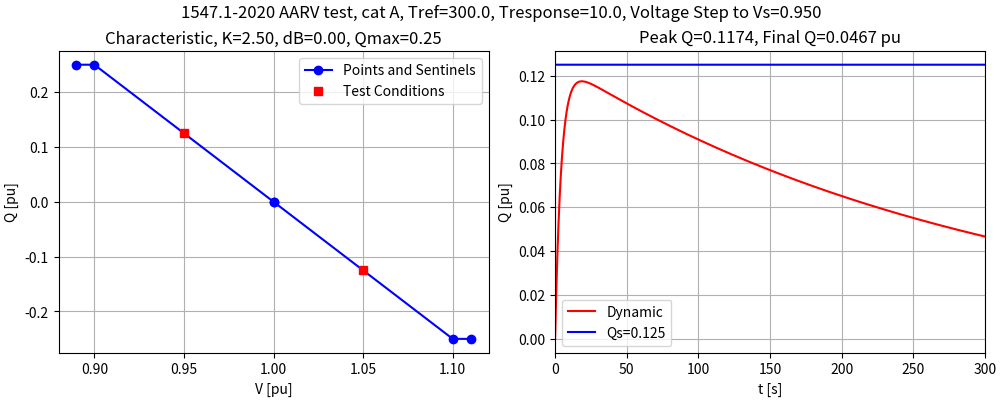
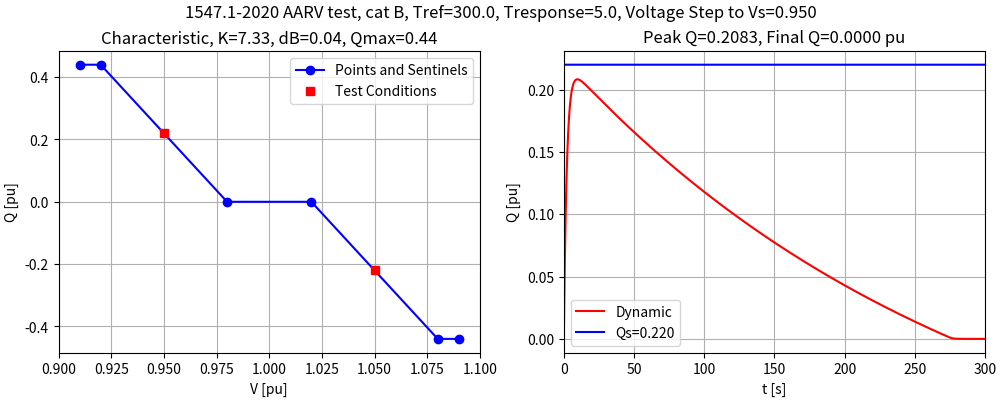
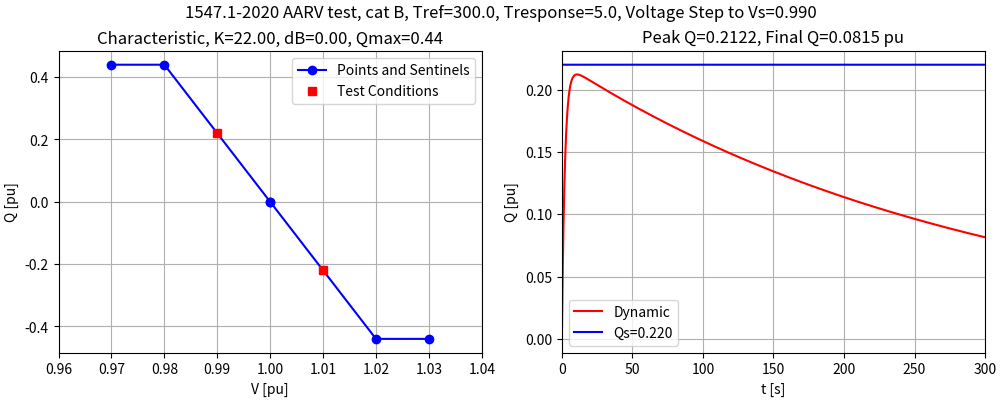

Write Python code to recreate these figures, in order.
import sys
import os
import matplotlib.pyplot as plt
import numpy as np
import math

# convert center (Vref), deadband, slope, q limits, and q bias into a table of V and Q points.
# the function returns two arrays for the V and Q points
#    the arrays have sentinel elements below V1 and above V4, so they are 6 elements long (not 4)
#    the sentinel elements clarify that constant extrapolation is used outside the range [V1..V4]
#    this version of the function does not check any limits - the caller must do that
def set_characteristic (Vref=1.0, deadband=0.0, slope=22.0, qmax=0.44, qmin=-0.44, qbias=0.0):
  Q1 = qmax
  Q2 = qbias
  Q3 = qbias
  Q4 = qmin
  V2 = Vref - 0.5 * deadband
  V3 = Vref + 0.5 * deadband
  V1 = V2 - (Q1 - Q2) / slope
  V4 = V3 - (Q4 - Q3) / slope
  VL = V1 - 0.01
  VH = V4 + 0.01
  vtable = np.array ([VL, V1, V2, V3, V4, VH])
  qtable = np.array ([Q1, Q1, Q2, Q3, Q4, Q4])
  return vtable, qtable

# This function plots a volt-var characteristic, and returns the VQ points. 
# (Tabular display is not needed in this notebook.)
def show_characteristic (label, Vref, deadband, slope, qmax, qmin, qbias=0):
  vtable, qtable = set_characteristic (Vref, deadband, slope, qmax, qmin, qbias)
  
  # bounds for plotting the horizontal axis
  vmin = vtable[0]-0.01
  vmax = vtable[-1]+0.01
  
  # evaluate the characteristic over 500 equal voltage intervals
  v = np.linspace (vmin, vmax, 501)
  # interpolating Q using the numpy library function
  q = np.interp (v, vtable, qtable)
  
  # create the plot
  fig, ax = plt.subplots(1, 1, figsize=(6,4), tight_layout=True)
  fig.suptitle ('{:s} volt-var characteristic'.format (label))
  ax.plot (vtable, qtable, marker='o', color='blue', label='Points and Sentinels')
  ax.plot (v, q, color='red', label='Interpolated')
  ax.grid ()
  ax.set_xlabel ('V [pu]')
  ax.set_ylabel ('Q [pu]')
  ax.set_xlim (vmin, vmax)
  ax.legend ()
  
  plt.show ()
  return vtable, qtable

# This function calculates V and dV at the POC from the formula
# in clause 5.1.2 of IEEE 1547.2-2023
# All input and output in per-unit
def get_voltage (rpu, xpu, dP, dQ, vsrcpu):
  a1 = vsrcpu*vsrcpu + rpu*dP + xpu*dQ
  a2 = xpu*dP - rpu*dQ
  d = math.sqrt (a1*a1 + a2*a2) / vsrcpu / vsrcpu - 1.0
  vpu = vsrcpu + d
  return vpu, d

# use the current directory as default location for the "save plot" buttons
# optimize the graphic export for LaTex and PDF
plt.rcParams['savefig.directory'] = os.getcwd()
plt.rcParams['savefig.pad_inches'] = 0.05
plt.rcParams['savefig.dpi'] = 300.0
plt.rcParams['savefig.bbox'] = 'tight'
# invoke the Jupyter support for  Matplotlib graphics
%matplotlib widget

def show_aarv_test (tag, Vref, dB, K, Qmax, Qmin, Tref, Tresponse, dt, bShiftTable=False):
  TauOL = Tresponse / 2.3026
  IncRef = 1.0 - math.exp(-dt/Tref)
  IncOL = 1.0 - math.exp(-dt/TauOL)
  vtable, qtable = set_characteristic (Vref, dB, K, Qmax, Qmin)

  vtest = [(vtable[1]+vtable[2])/2.0, (vtable[3]+vtable[4])/2.0]
  qtest = np.interp (vtest, vtable, qtable)

  tmax = 1.0 * Tref
  t = np.linspace (0, tmax, int(tmax / dt) + 1)
  npts = len(t)
  v0 = (vtable[1]+vtable[2])/2.0
  q0 = np.interp(v0, vtable, qtable)
  q = np.zeros(npts)
  qpeak = 0.0
  # Keep track of the initial Vref setting for 1) bShiftTable=False, and 2) plotting the original volt-var characteristic
  Vset = Vref 
  # print ('       t      Vpu     Vref     Verr    Qtarg        Q')
  if bShiftTable: # this approach resets the V1..V4 points each time Vref changes
    for i in range(1, npts):
      # apply the reference voltage time constant
      verr = v0 - Vref
      Vref = Vref + verr * IncRef
      #######################################################
      # calculate Q with shifted interpolation table
      vtable, qtable = set_characteristic (Vref=Vref, deadband=dB, slope=K, qmax=Qmax, qmin=Qmin)
      qtarg = np.interp (v0, vtable, qtable)
      #######################################################
      # apply the open-loop response
      q[i] = q[i-1] + (qtarg - q[i-1]) * IncOL
      if abs(q[i]) > qpeak:
        qpeak = abs(q[i])
      # print ('{:8.3f} {:8.5f} {:8.5f} {:8.5f} {:8.5f} {:8.5f}'.format (t[i], v0, Vref, verr, qtarg, q[i])) 
  else: # this approach modifies the voltage entry point
    for i in range(1, npts):
      # apply the reference voltage time constant
      verr = v0 - Vref
      Vref = Vref + verr * IncRef
      #######################################################
      # calculate Q with offset voltage entry point
      qtarg = np.interp (v0 + (Vset - Vref), vtable, qtable)
      #######################################################
      # apply the open-loop response
      q[i] = q[i-1] + (qtarg - q[i-1]) * IncOL
      if abs(q[i]) > qpeak:
        qpeak = abs(q[i])
    #print ('{:8.3f} {:8.5f} {:8.5f} {:8.5f} {:8.5f} {:8.5f}'.format (t[i], v0, vref, verr, qtarg, q[i])) 

#  print ('{:d} test points, IncRef={:.6f}, IncOL={:.6f}, Qpeak={:.3f}, Qend={:.3f}'.format (npts, IncRef, IncOL, qpeak, q[-1]))

  fig, ax = plt.subplots(1, 2, sharex = 'col', figsize=(10,4), constrained_layout=True)
  fig.suptitle ('1547.1-2020 AARV test, {:s}, Tref={:.1f}, Tresponse={:.1f}, Voltage Step to Vs={:.3f}'.format (tag, Tref, Tresponse, v0))

  ax[0].set_title ('Characteristic, K={:.2f}, dB={:.2f}, Qmax={:.2f}'.format (K, dB, Qmax))
  # remove any shift of vtable, qtable that might have been done while simulating the test
  vtable, qtable = set_characteristic (Vset, dB, K, Qmax, Qmin)
  ax[0].plot (vtable, qtable, marker='o', color='blue', label='Points and Sentinels')
  ax[0].plot (vtest, qtest, color='red', marker='s', linestyle='None', label='Test Conditions')
  ax[0].set_xlabel ('V [pu]')
  ax[0].set_xlim (vtable[0]-0.01, vtable[-1]+0.01)
  ax[0].legend()

  ax[1].set_title ('Peak Q={:.4f}, Final Q={:.4f} pu'.format (qpeak, q[-1]))
  ax[1].plot (t, q, color='red', label='Dynamic')
  ax[1].plot (t, q0*np.ones(npts), color='blue', label='Qs={:.3f}'.format(q0))
  ax[1].set_xlabel ('t [s]')
  ax[1].set_xlim (t[0], t[-1])

  for i in range(2):
    ax[1].legend()
    ax[i].grid()
    ax[i].set_ylabel ('Q [pu]')

  plt.show()

show_aarv_test ('cat A', Vref=1, dB=0.0, K=2.5, Qmax=0.25, Qmin=-0.25, Tref=300, Tresponse=10, dt=0.1, bShiftTable=True)  # for default category A
show_aarv_test ('cat B', Vref=1, dB=0.04, K=22.0/3.0, Qmax=0.44, Qmin=-0.44, Tref=300, Tresponse=5, dt=0.1, bShiftTable=True)  # for default category B
show_aarv_test ('cat B', Vref=1, dB=0.0, K=22.0, Qmax=0.44, Qmin=-0.44, Tref=300, Tresponse=5, dt=0.1, bShiftTable=True)  # for steepest, no deadband category B

